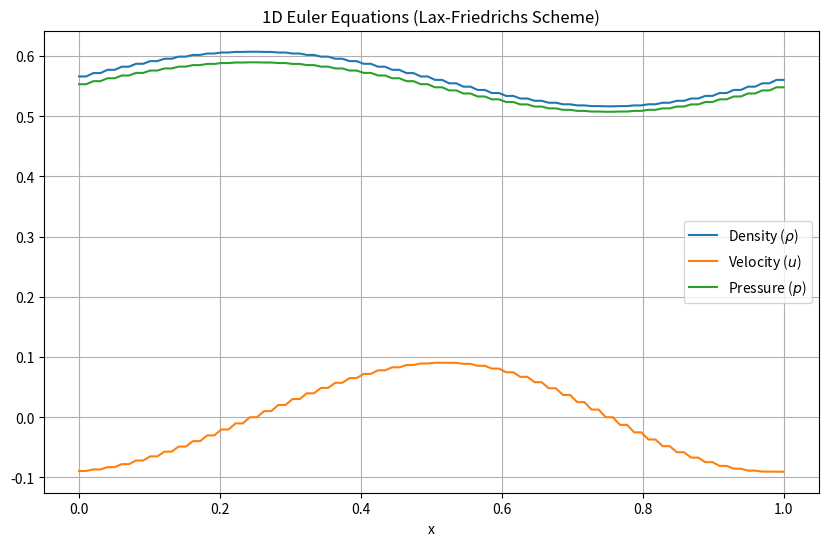

This figure's Python source:
import numpy as np
import matplotlib.pyplot as plt

# 초기 조건 설정
def initial_conditions(nx, x_start, x_end):
    x = np.linspace(x_start, x_end, nx)
    rho = np.ones(nx)
    u = np.zeros(nx)
    p = np.ones(nx) * 0.1
    rho[x < 0.5] = 1.0
    rho[x >= 0.5] = 0.125
    p[x < 0.5] = 1.0
    return x, rho, u, p

# Euler 방정식에 필요한 플럭스 계산
def compute_flux(rho, u, p, gamma):
    E = p / (gamma - 1) + 0.5 * rho * u**2
    F1 = rho * u
    F2 = rho * u**2 + p
    F3 = u * (E + p)
    return np.array([F1, F2, F3])

# 시간 전진 (Lax-Friedrichs scheme)
def lax_friedrichs(nx, nt, dx, dt, gamma, rho, u, p):
    for t in range(nt):
        # 보존 변수 U 계산
        E = p / (gamma - 1) + 0.5 * rho * u**2
        U = np.array([rho, rho * u, E])
        F = compute_flux(rho, u, p, gamma)

        # Lax-Friedrichs 스킴 적용
        U_next = 0.5 * (np.roll(U, -1, axis=1) + np.roll(U, 1, axis=1)) - \
                 dt / (2 * dx) * (np.roll(F, -1, axis=1) - np.roll(F, 1, axis=1))
        
        # 변수 업데이트
        rho = U_next[0]
        u = U_next[1] / rho
        E = U_next[2]
        p = (gamma - 1) * (E - 0.5 * rho * u**2)

    return rho, u, p

# 메인 프로그램
def main():
    # 도메인 및 파라미터 설정
    nx = 100          # 공간 격자 수
    nt = 1000          # 시간 스텝 수
    x_start = 0.0     # 도메인 시작
    x_end = 1.0       # 도메인 끝
    dx = (x_end - x_start) / nx
    dt = 0.001        # 시간 간격
    gamma = 1.4       # 기체 비열비

    # 초기 조건 설정
    x, rho, u, p = initial_conditions(nx, x_start, x_end)

    # Euler 방정식 풀기
    rho, u, p = lax_friedrichs(nx, nt, dx, dt, gamma, rho, u, p)

    # 결과 플롯
    plt.close('all')
    plt.figure(figsize=(10, 6))
    plt.plot(x, rho, label='Density ($\\rho$)')
    plt.plot(x, u, label='Velocity ($u$)')
    plt.plot(x, p, label='Pressure ($p$)')
    plt.xlabel('x')
    plt.title('1D Euler Equations (Lax-Friedrichs Scheme)')
    plt.legend()
    plt.grid()
    plt.show()

if __name__ == "__main__":
    main()
